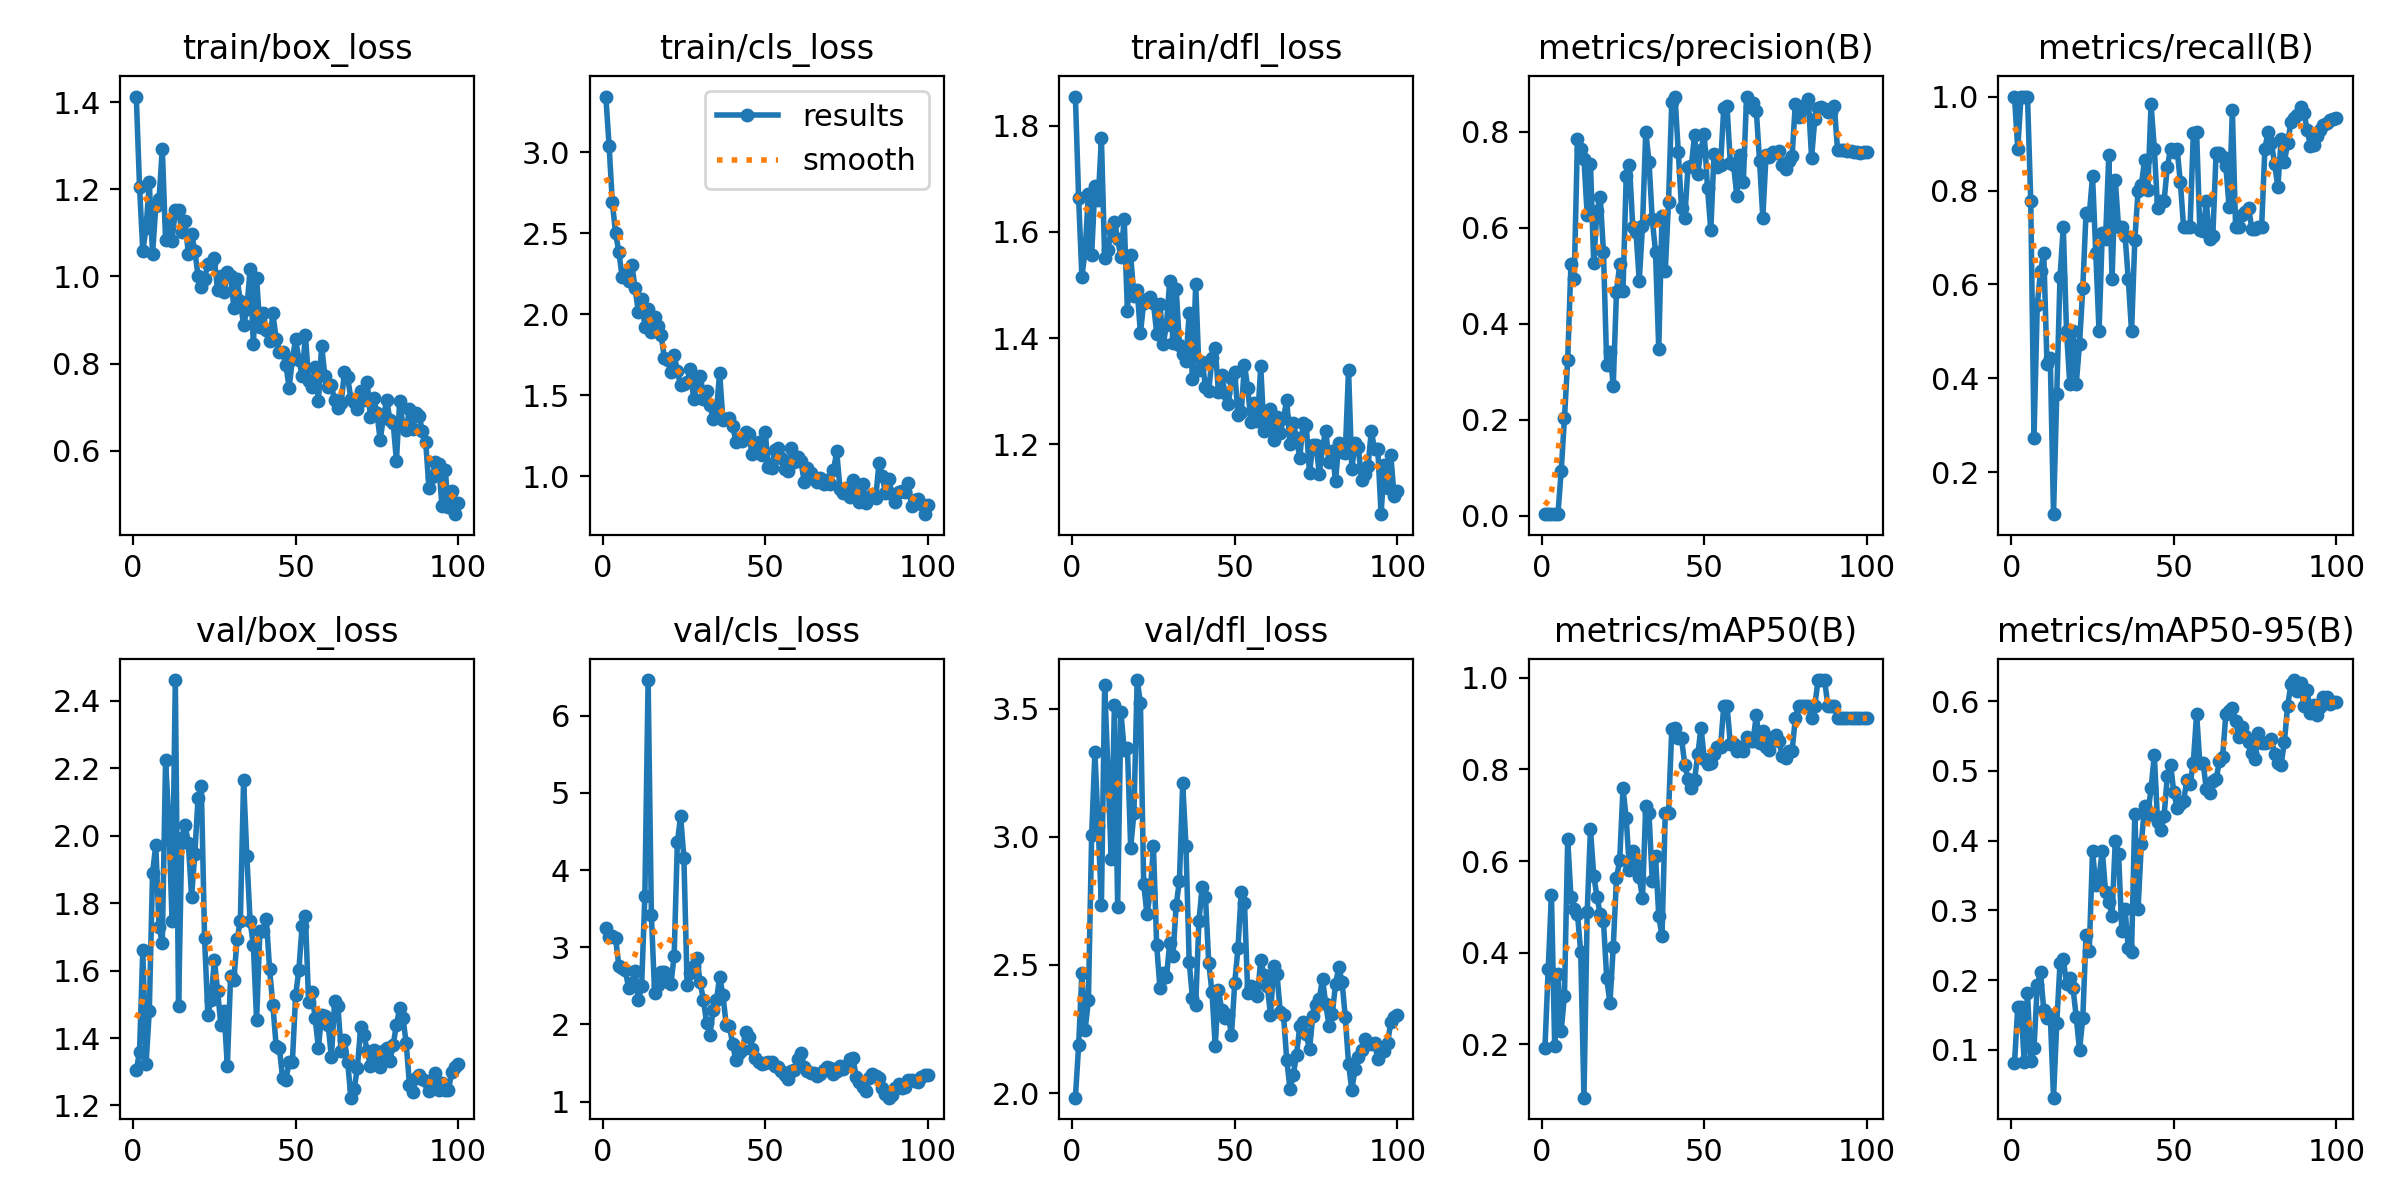

Values plotted in this chart, from the file beside it:
epoch, time, train/box_loss, train/cls_loss, train/dfl_loss, metrics/precision(B), metrics/recall(B), metrics/mAP50(B), metrics/mAP50-95(B), val/box_loss, val/cls_loss, val/dfl_loss, lr/pg0, lr/pg1, lr/pg2
1, 2.495, 1.413, 3.343, 1.855, 0.00341, 1, 0.1924, 0.0807, 1.304, 3.255, 1.983, 0.0001286, 0.0001286, 0.0001286
2, 3.638, 1.206, 3.04, 1.663, 0.00292, 0.8889, 0.3639, 0.1608, 1.36, 3.135, 2.187, 0.0002688, 0.0002688, 0.0002688
3, 4.662, 1.059, 2.69, 1.516, 0.00331, 1, 0.5257, 0.1612, 1.66, 3.15, 2.468, 0.0004062, 0.0004062, 0.0004062
4, 5.698, 1.11, 2.499, 1.564, 0.00336, 1, 0.1965, 0.08259, 1.323, 3.116, 2.248, 0.0005408, 0.0005408, 0.0005408
5, 6.713, 1.215, 2.385, 1.672, 0.00365, 1, 0.3526, 0.1815, 1.481, 2.76, 2.362, 0.0006725, 0.0006725, 0.0006725
6, 7.727, 1.051, 2.232, 1.557, 0.09328, 0.7778, 0.23, 0.08356, 1.889, 2.727, 3.007, 0.0008014, 0.0008014, 0.0008014
7, 8.699, 1.16, 2.249, 1.685, 0.2025, 0.2737, 0.3063, 0.1026, 1.973, 2.7, 3.33, 0.0009274, 0.0009274, 0.0009274
8, 9.694, 1.177, 2.203, 1.659, 0.3245, 0.5556, 0.6477, 0.1925, 1.728, 2.471, 3.043, 0.001051, 0.001051, 0.001051
9, 10.68, 1.293, 2.305, 1.776, 0.5245, 0.6283, 0.5214, 0.2112, 1.682, 2.542, 2.734, 0.001171, 0.001171, 0.001171
10, 11.67, 1.083, 2.16, 1.551, 0.4937, 0.6667, 0.4957, 0.1575, 2.224, 2.696, 3.591, 0.001289, 0.001289, 0.001289
11, 12.64, 1.126, 2.013, 1.565, 0.7848, 0.4303, 0.4852, 0.1457, 2.045, 2.317, 3.264, 0.001288, 0.001288, 0.001288
12, 13.6, 1.082, 2.093, 1.605, 0.7634, 0.4444, 0.4012, 0.1493, 1.746, 2.494, 2.914, 0.001273, 0.001273, 0.001273
13, 14.67, 1.153, 1.922, 1.619, 0.7441, 0.1111, 0.08379, 0.03127, 2.461, 3.667, 3.513, 0.001259, 0.001259, 0.001259
14, 15.73, 1.152, 2.035, 1.586, 0.6254, 0.3663, 0.4897, 0.1379, 1.495, 6.462, 2.727, 0.001245, 0.001245, 0.001245
15, 16.87, 1.102, 1.89, 1.552, 0.7325, 0.6158, 0.6704, 0.2241, 1.994, 3.419, 3.488, 0.001231, 0.001231, 0.001231
16, 17.85, 1.127, 1.981, 1.625, 0.5261, 0.7222, 0.5685, 0.2309, 2.032, 2.406, 3.338, 0.001217, 0.001217, 0.001217
17, 18.83, 1.052, 1.929, 1.45, 0.6353, 0.5, 0.5226, 0.1942, 1.979, 2.512, 3.346, 0.001203, 0.001203, 0.001203
18, 19.86, 1.097, 1.869, 1.556, 0.6642, 0.3889, 0.4835, 0.2026, 1.819, 2.684, 2.957, 0.001189, 0.001189, 0.001189
19, 20.89, 1.059, 1.73, 1.479, 0.5491, 0.5, 0.4691, 0.1883, 1.945, 2.674, 3.092, 0.001174, 0.001174, 0.001174
20, 21.89, 1, 1.716, 1.491, 0.3135, 0.3889, 0.3441, 0.1467, 2.113, 2.553, 3.611, 0.00116, 0.00116, 0.00116
21, 22.91, 0.976, 1.643, 1.409, 0.3414, 0.4736, 0.2904, 0.09934, 2.146, 2.519, 3.522, 0.001146, 0.001146, 0.001146
22, 23.87, 0.9952, 1.747, 1.466, 0.2705, 0.5916, 0.4116, 0.1451, 1.696, 2.886, 2.818, 0.001132, 0.001132, 0.001132
23, 24.82, 1.028, 1.65, 1.474, 0.4667, 0.7522, 0.5624, 0.2646, 1.47, 4.361, 2.699, 0.001118, 0.001118, 0.001118
24, 25.78, 1.031, 1.562, 1.477, 0.5234, 0.7479, 0.6027, 0.2424, 1.513, 4.701, 2.779, 0.001104, 0.001104, 0.001104
25, 26.73, 1.041, 1.572, 1.467, 0.4682, 0.8307, 0.7594, 0.3848, 1.633, 4.156, 2.963, 0.001089, 0.001089, 0.001089
26, 27.72, 0.9678, 1.583, 1.409, 0.7084, 0.6667, 0.6931, 0.3364, 1.54, 2.506, 2.576, 0.001075, 0.001075, 0.001075
27, 28.67, 1, 1.66, 1.465, 0.7308, 0.5, 0.5796, 0.3469, 1.439, 2.666, 2.411, 0.001061, 0.001061, 0.001061
28, 29.6, 0.9644, 1.479, 1.388, 0.6021, 0.7101, 0.6211, 0.3859, 1.479, 2.761, 2.47, 0.001047, 0.001047, 0.001047
29, 30.66, 1.01, 1.568, 1.425, 0.591, 0.696, 0.5924, 0.327, 1.317, 2.863, 2.452, 0.001033, 0.001033, 0.001033
30, 31.61, 1.001, 1.619, 1.507, 0.4895, 0.8755, 0.5648, 0.3115, 1.583, 2.549, 2.585, 0.001019, 0.001019, 0.001019
31, 32.57, 0.9283, 1.477, 1.391, 0.603, 0.6111, 0.5189, 0.2919, 1.573, 2.314, 2.536, 0.001005, 0.001005, 0.001005
32, 33.52, 0.9939, 1.527, 1.493, 0.8002, 0.8218, 0.7204, 0.4002, 1.693, 2.019, 2.733, 0.0009904, 0.0009904, 0.0009904
33, 34.49, 0.9439, 1.442, 1.386, 0.7374, 0.7222, 0.7042, 0.3811, 1.747, 1.864, 2.829, 0.0009763, 0.0009763, 0.0009763
34, 35.45, 0.8879, 1.354, 1.371, 0.6178, 0.7222, 0.557, 0.271, 2.165, 2.189, 3.209, 0.0009621, 0.0009621, 0.0009621
35, 36.41, 0.9253, 1.402, 1.357, 0.5502, 0.7038, 0.6117, 0.3014, 1.938, 2.314, 2.965, 0.000948, 0.000948, 0.000948
36, 37.36, 1.016, 1.637, 1.448, 0.347, 0.6111, 0.4804, 0.2454, 1.746, 2.612, 2.513, 0.0009339, 0.0009339, 0.0009339
37, 38.29, 0.8452, 1.35, 1.323, 0.6248, 0.5, 0.4356, 0.2407, 1.676, 2.384, 2.371, 0.0009197, 0.0009197, 0.0009197
38, 39.26, 0.996, 1.354, 1.501, 0.509, 0.6945, 0.7044, 0.4386, 1.452, 1.998, 2.345, 0.0009056, 0.0009056, 0.0009056
39, 40.21, 0.8829, 1.36, 1.34, 0.653, 0.7982, 0.7042, 0.3022, 1.717, 1.984, 2.673, 0.0008914, 0.0008914, 0.0008914
40, 41.16, 0.9152, 1.312, 1.355, 0.8621, 0.8107, 0.8872, 0.3949, 1.717, 1.742, 2.803, 0.0008773, 0.0008773, 0.0008773
41, 42.11, 0.8773, 1.213, 1.309, 0.8732, 0.8645, 0.8911, 0.4502, 1.752, 1.533, 2.766, 0.0008631, 0.0008631, 0.0008631
42, 43.12, 0.851, 1.231, 1.3, 0.7585, 0.8021, 0.8677, 0.4369, 1.604, 1.629, 2.509, 0.000849, 0.000849, 0.000849
43, 44.06, 0.9159, 1.219, 1.362, 0.6406, 0.9849, 0.8675, 0.4751, 1.497, 1.67, 2.395, 0.0008348, 0.0008348, 0.0008348
44, 45.1, 0.8574, 1.275, 1.382, 0.6208, 0.8889, 0.8106, 0.5228, 1.378, 1.904, 2.185, 0.0008207, 0.0008207, 0.0008207
45, 46.07, 0.8271, 1.263, 1.297, 0.7267, 0.7624, 0.7783, 0.4266, 1.37, 1.839, 2.404, 0.0008065, 0.0008065, 0.0008065
46, 47.04, 0.8276, 1.138, 1.33, 0.7278, 0.7778, 0.7595, 0.4156, 1.281, 1.687, 2.324, 0.0007924, 0.0007924, 0.0007924
47, 48.01, 0.7967, 1.179, 1.296, 0.7928, 0.7778, 0.7765, 0.4349, 1.275, 1.563, 2.294, 0.0007782, 0.0007782, 0.0007782
48, 48.96, 0.7451, 1.214, 1.275, 0.7119, 0.8503, 0.8331, 0.4931, 1.33, 1.512, 2.303, 0.0007641, 0.0007641, 0.0007641
49, 49.9, 0.8099, 1.13, 1.324, 0.7628, 0.8889, 0.8904, 0.5084, 1.329, 1.488, 2.228, 0.0007499, 0.0007499, 0.0007499
50, 50.87, 0.8563, 1.273, 1.337, 0.7945, 0.8812, 0.8237, 0.4696, 1.526, 1.494, 2.43, 0.0007358, 0.0007358, 0.0007358
51, 51.8, 0.8088, 1.059, 1.255, 0.6822, 0.8883, 0.8121, 0.447, 1.603, 1.509, 2.566, 0.0007216, 0.0007216, 0.0007216
52, 52.74, 0.7716, 1.053, 1.26, 0.5949, 0.8184, 0.815, 0.4523, 1.732, 1.518, 2.785, 0.0007075, 0.0007075, 0.0007075
53, 53.7, 0.8663, 1.161, 1.35, 0.7536, 0.7222, 0.8342, 0.4568, 1.763, 1.457, 2.742, 0.0006934, 0.0006934, 0.0006934
54, 54.67, 0.7611, 1.175, 1.306, 0.7268, 0.7222, 0.8485, 0.4868, 1.506, 1.452, 2.389, 0.0006792, 0.0006792, 0.0006792
55, 55.63, 0.7456, 1.113, 1.241, 0.7306, 0.7222, 0.8485, 0.482, 1.537, 1.402, 2.416, 0.0006651, 0.0006651, 0.0006651
56, 56.56, 0.7923, 1.045, 1.278, 0.85, 0.9224, 0.9394, 0.5118, 1.46, 1.343, 2.411, 0.0006509, 0.0006509, 0.0006509
57, 57.5, 0.7131, 1.034, 1.244, 0.8533, 0.9255, 0.9394, 0.5825, 1.371, 1.296, 2.379, 0.0006368, 0.0006368, 0.0006368
58, 58.48, 0.8412, 1.173, 1.347, 0.7351, 0.7158, 0.8564, 0.5109, 1.469, 1.395, 2.52, 0.0006226, 0.0006226, 0.0006226
59, 59.43, 0.7709, 1.087, 1.224, 0.7312, 0.7146, 0.8564, 0.5115, 1.466, 1.411, 2.459, 0.0006085, 0.0006085, 0.0006085
60, 60.45, 0.7471, 1.118, 1.242, 0.6667, 0.7768, 0.84, 0.4739, 1.44, 1.554, 2.42, 0.0005943, 0.0005943, 0.0005943
... 40 more rows
